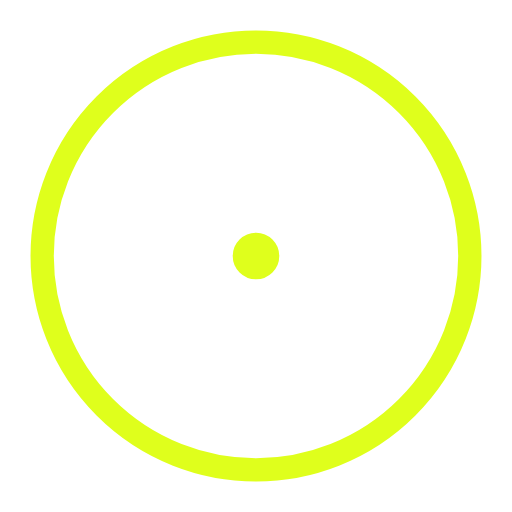
t = 0.00 s
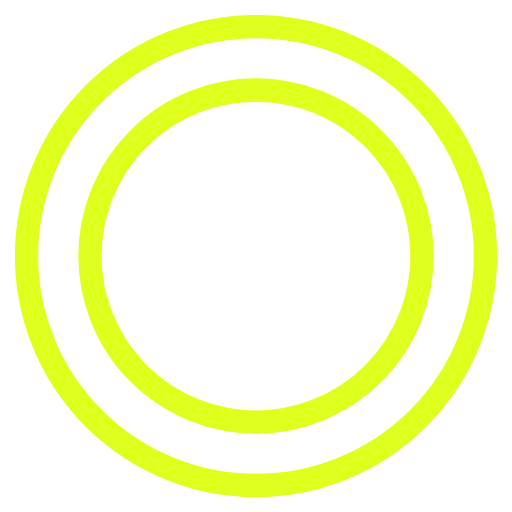
t = 0.45 s
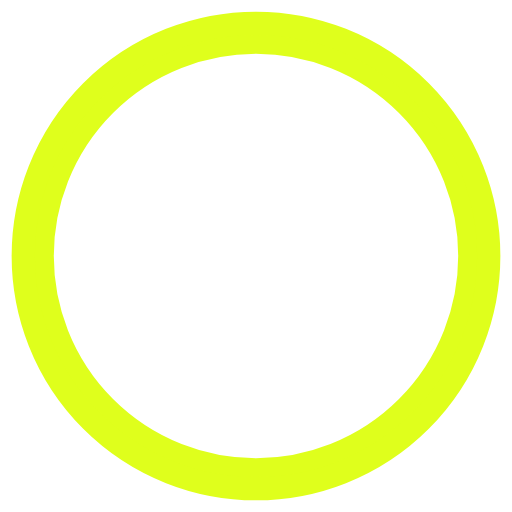
t = 0.90 s
t = 1.35 s: frame unchanged from t = 0.45 s, image omitted

The animated SVG that drew these frames (rendered in a browser with its animation timeline set to each time). Animation: 4 SMIL elements (animate=4); one cycle of 1.80 s, repeats indefinitely.

<svg width="80" height="80" viewBox="0 0 44 44" xmlns="http://www.w3.org/2000/svg" stroke="#DFFF1C" data-testid="puff-svg">
  <g fill="none" fill-rule="evenodd" stroke-width="2">
    <circle cx="22" cy="22" r="1">
      <animate attributeName="r" begin="0s" dur="1.8s" values="1; 20" calcMode="spline" keyTimes="0; 1" keySplines="0.165, 0.84, 0.44, 1" repeatCount="indefinite">
      </animate>
      <animate attributeName="strokeOpacity" begin="0s" dur="1.8s" values="1; 0" calcMode="spline" keyTimes="0; 1" keySplines="0.3, 0.61, 0.355, 1" repeatCount="indefinite">
      </animate>
    </circle>
    <circle cx="22" cy="22" r="1">
      <animate attributeName="r" begin="-0.9s" dur="1.8s" values="1; 20" calcMode="spline" keyTimes="0; 1" keySplines="0.165, 0.84, 0.44, 1" repeatCount="indefinite">
      </animate>
      <animate attributeName="strokeOpacity" begin="-0.9s" dur="1.8s" values="1; 0" calcMode="spline" keyTimes="0; 1" keySplines="0.3, 0.61, 0.355, 1" repeatCount="indefinite">
      </animate>
    </circle>
  </g>
</svg>
